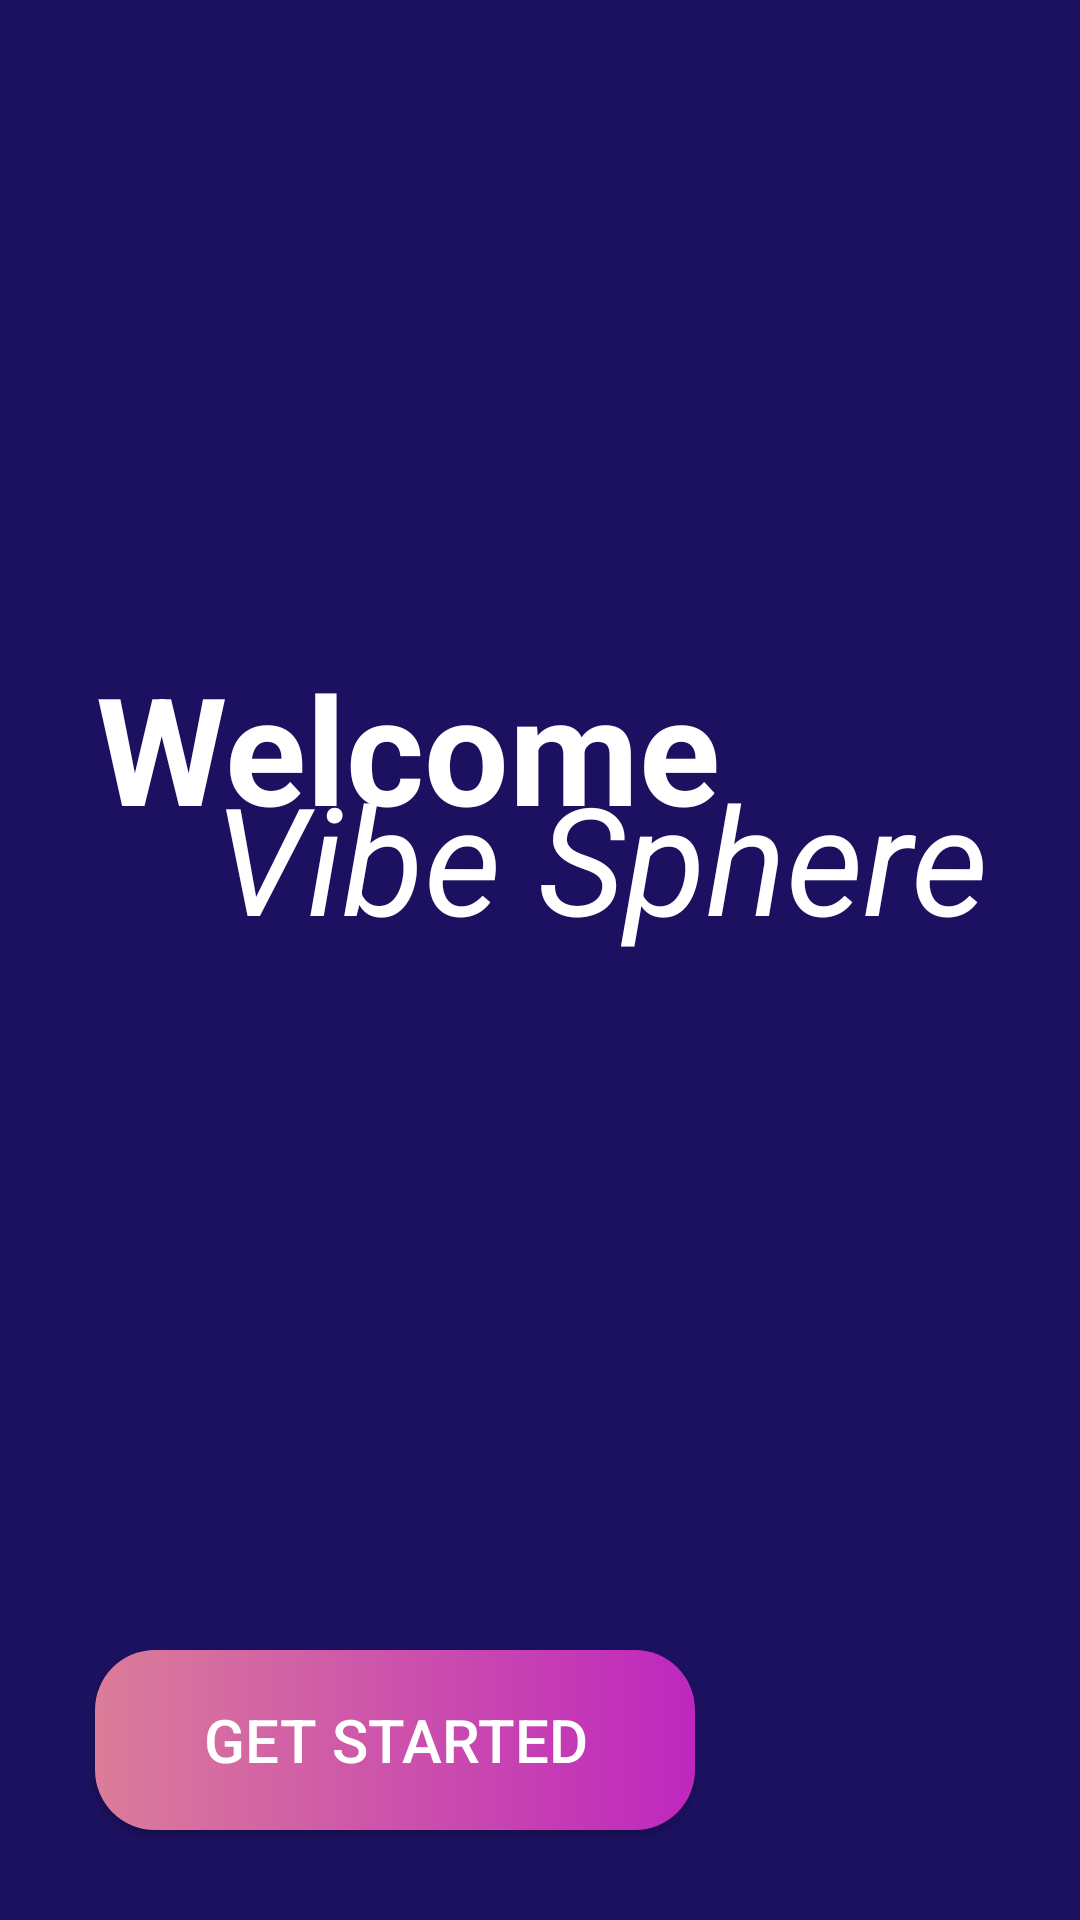

Android layout source for this screen:
<!-- AndroidManifest.xml: application theme Theme.MYMAD -->
<!-- res/layout/activity_main.xml -->
<?xml version="1.0" encoding="utf-8"?>
<androidx.constraintlayout.widget.ConstraintLayout xmlns:android="http://schemas.android.com/apk/res/android"
    xmlns:app="http://schemas.android.com/apk/res-auto"
    xmlns:tools="http://schemas.android.com/tools"
    android:id="@+id/main"
    android:layout_width="match_parent"
    android:layout_height="match_parent"
    android:background="#1C1160"
    tools:context=".MainActivity">

    <ImageView
        android:id="@+id/imageView3"
        android:layout_width="456dp"
        android:layout_height="353dp"
        android:layout_marginBottom="644dp"
        app:layout_constraintBottom_toBottomOf="parent"
        app:srcCompat="@drawable/top_background"
        tools:layout_editor_absoluteX="-4dp"
        tools:ignore="MissingConstraints" />


    <TextView
        android:id="@+id/textView"
        android:layout_width="wrap_content"
        android:layout_height="wrap_content"
        android:layout_marginStart="32dp"
        android:layout_marginTop="16dp"
        android:text="@string/welcome"
        android:textColor="#ffffff"
        android:textSize="50sp"
        android:textStyle="bold"
        app:layout_constraintBottom_toBottomOf="parent"
        app:layout_constraintEnd_toEndOf="parent"
        app:layout_constraintHorizontal_bias="0.0"
        app:layout_constraintStart_toStartOf="parent"
        app:layout_constraintTop_toTopOf="parent"
        app:layout_constraintVertical_bias="0.358" />

    <TextView
        android:id="@+id/textView3"
        android:layout_width="wrap_content"
        android:layout_height="wrap_content"
        android:fontFamily=""
        android:text="@string/vibe_sphere"
        android:textColor="#ffffff"
        android:textSize="50sp"
        android:textStyle="italic"
        app:layout_constraintBottom_toBottomOf="parent"
        app:layout_constraintEnd_toEndOf="parent"
        app:layout_constraintHorizontal_bias="0.7"
        app:layout_constraintStart_toStartOf="parent"
        app:layout_constraintTop_toTopOf="parent"
        app:layout_constraintVertical_bias="0.44" />

    <androidx.appcompat.widget.AppCompatButton
        android:id="@+id/button"
        android:layout_width="200dp"
        android:layout_height="60dp"
        android:background="@drawable/button"
        android:text="@string/get_started"
        android:textColor="#ffffff"
        android:textSize="20sp"
        app:layout_constraintBottom_toBottomOf="parent"
        app:layout_constraintEnd_toEndOf="parent"
        app:layout_constraintHorizontal_bias="0.197"
        app:layout_constraintStart_toStartOf="parent"
        app:layout_constraintTop_toTopOf="parent"
        app:layout_constraintVertical_bias="0.948" />

    <ImageView
        android:id="@+id/imageView16"
        android:layout_width="289dp"
        android:layout_height="318dp"
        app:layout_constraintBottom_toBottomOf="parent"
        app:layout_constraintEnd_toEndOf="parent"
        app:layout_constraintHorizontal_bias="0.503"
        app:layout_constraintStart_toStartOf="parent"
        app:layout_constraintTop_toTopOf="parent"
        app:layout_constraintVertical_bias="0.701"
        app:srcCompat="@drawable/mu" />

</androidx.constraintlayout.widget.ConstraintLayout>
<!-- resources referenced by this layout -->
<resources>
  <!-- drawable button (drawable) -->
  <?xml version="1.0" encoding="utf-8"?>
  <selector xmlns:android="http://schemas.android.com/apk/res/android">
  <item>
      <shape android:shape="rectangle">
          <corners android:radius = "20dp"/>
          <gradient android:startColor="#db7d99" android:endColor="#be27be"/>
  
      </shape>
  </item>
  </selector>
  <string name="get_started">GET STARTED</string>
  <string name="vibe_sphere">Vibe Sphere</string>
  <string name="welcome">Welcome</string>
  <style name="Theme.MYMAD" parent="Base.Theme.MYMAD" />
  <style name="Base.Theme.MYMAD" parent="Theme.Material3.DayNight.NoActionBar">
          
          
      </style>
</resources>
